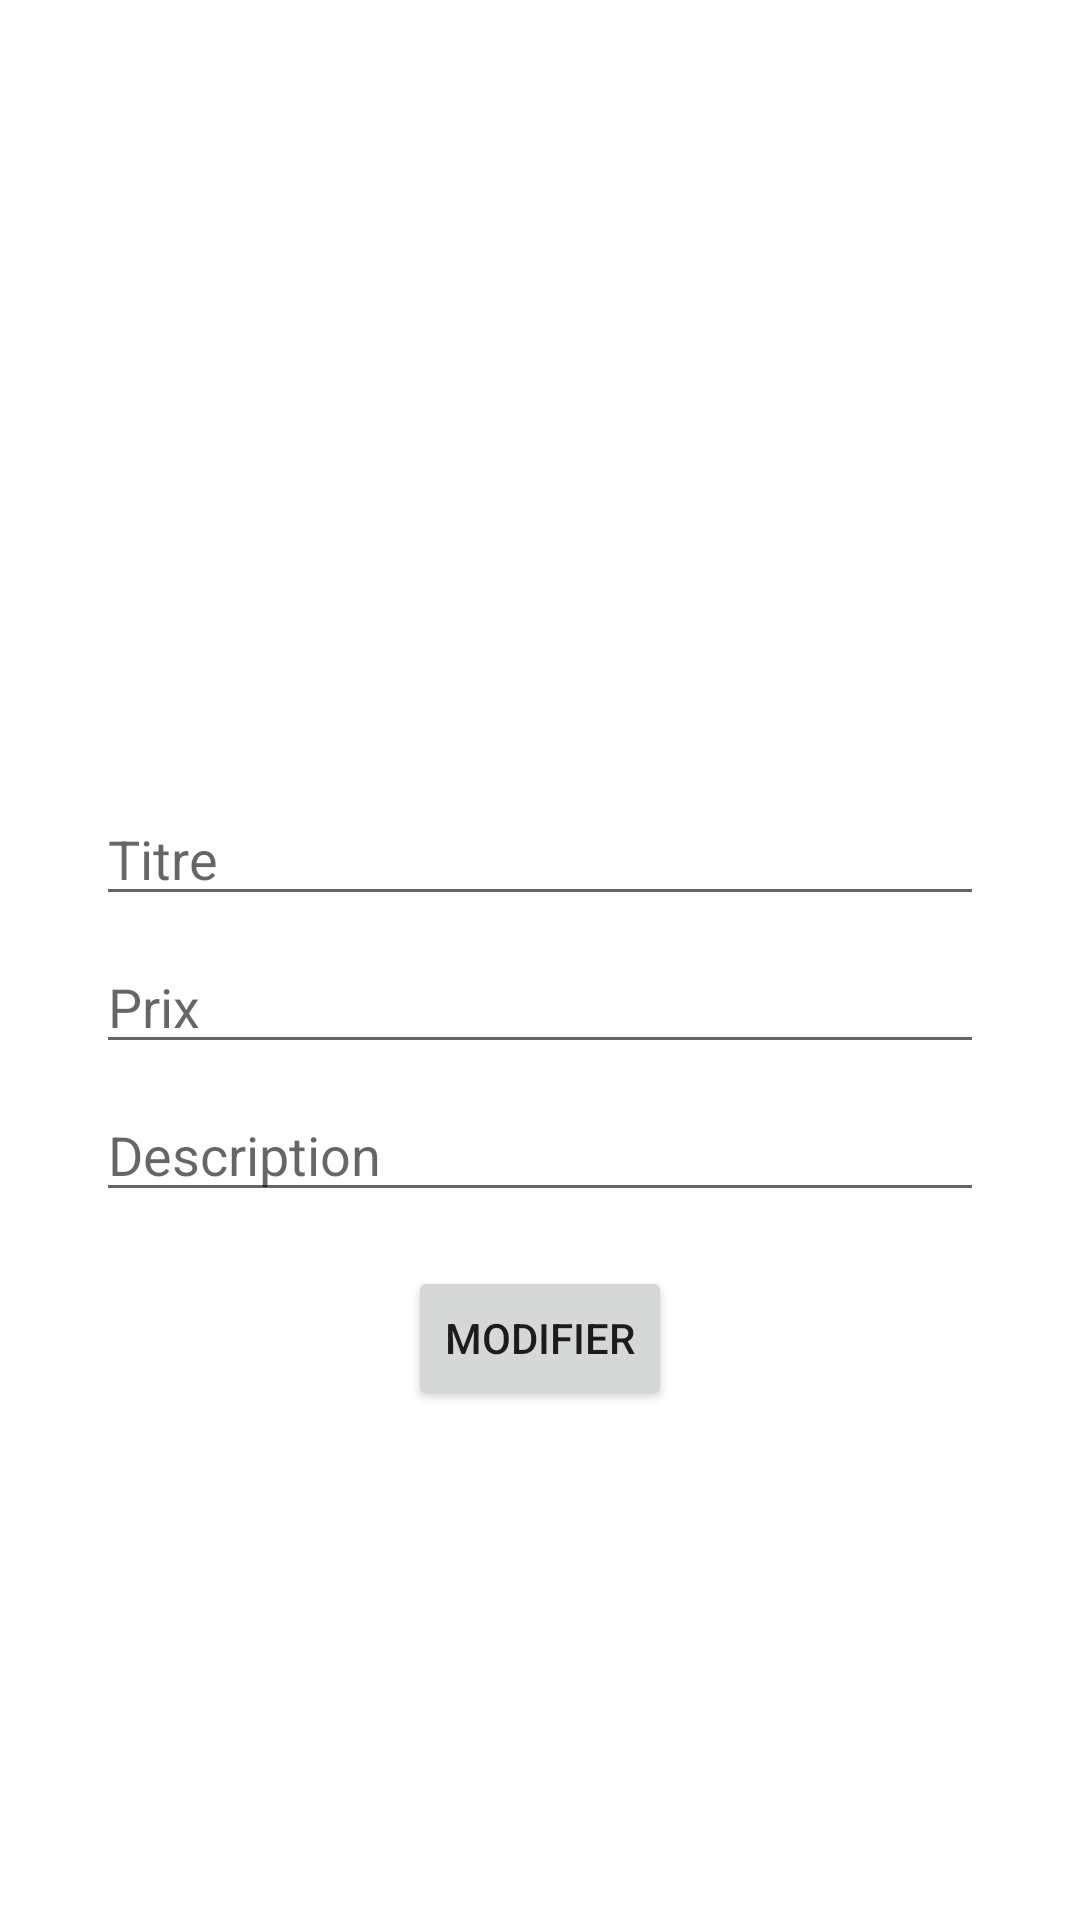

Layout XML and referenced resources for this Android screen:
<!-- AndroidManifest.xml: application theme Theme.EcommerceNassim -->
<!-- res/layout/activity_update_product_admin.xml -->
<ScrollView
    xmlns:android="http://schemas.android.com/apk/res/android"
    android:layout_width="match_parent"
    android:layout_height="match_parent">
<RelativeLayout xmlns:android="http://schemas.android.com/apk/res/android"
    android:layout_width="match_parent"
    android:layout_height="match_parent">

    <ImageView
        android:id="@+id/imgProductDetail"
        android:layout_width="match_parent"
        android:layout_height="200dp"
        android:layout_alignParentTop="true"
        android:layout_marginTop="32dp"
        android:scaleType="centerCrop"
        android:src="@drawable/placeholder_image" />

    <EditText
        android:id="@+id/etTitle"
        android:layout_centerHorizontal="true"
        android:layout_width="match_parent"
        android:layout_marginTop="32dp"
        android:layout_marginStart="32dp"
        android:layout_marginEnd="32dp"
        android:layout_height="wrap_content"
        android:layout_below="@id/imgProductDetail"
        android:hint="Titre" />

    <EditText
        android:id="@+id/etPrice"
        android:layout_width="match_parent"
        android:layout_height="wrap_content"
        android:layout_below="@id/etTitle"
        android:layout_marginStart="32dp"
        android:layout_marginEnd="32dp"
        android:layout_marginTop="8dp"
        android:layout_centerHorizontal="true"
        android:inputType="numberDecimal"
        android:hint="Prix" />

    <EditText
        android:id="@+id/etDescription"
        android:layout_width="match_parent"
        android:layout_height="wrap_content"
        android:layout_marginStart="32dp"
        android:layout_below="@id/etPrice"
        android:layout_marginEnd="32dp"
        android:layout_marginTop="8dp"
        android:layout_centerHorizontal="true"
        android:hint="Description" />

    <Button
        android:id="@+id/btnUpdate"
        android:layout_width="wrap_content"
        android:layout_height="wrap_content"
        android:layout_below="@id/etDescription"
        android:layout_marginStart="32dp"
        android:layout_marginTop="18dp"
        android:layout_centerHorizontal="true"
        android:text="Modifier" />
</RelativeLayout>
</ScrollView>
<!-- resources referenced by this layout -->
<resources>
  <style name="Theme.EcommerceNassim" parent="Theme.MaterialComponents.DayNight.NoActionBar">
          
          <item name="colorPrimary">@color/purple_500</item>
          <item name="colorPrimaryVariant">@color/purple_700</item>
          <item name="colorOnPrimary">@color/white</item>
          
          <item name="colorSecondary">@color/teal_200</item>
          <item name="colorSecondaryVariant">@color/teal_700</item>
          <item name="colorOnSecondary">@color/black</item>
          
          <item name="android:statusBarColor">?attr/colorPrimaryVariant</item>
          
      </style>
  <color name="purple_500">#FF6200EE</color>
  <color name="purple_700">#FF3700B3</color>
  <color name="white">#FFFFFFFF</color>
  <color name="teal_200">#FF03DAC5</color>
  <color name="teal_700">#FF018786</color>
  <color name="black">#FF000000</color>
</resources>
